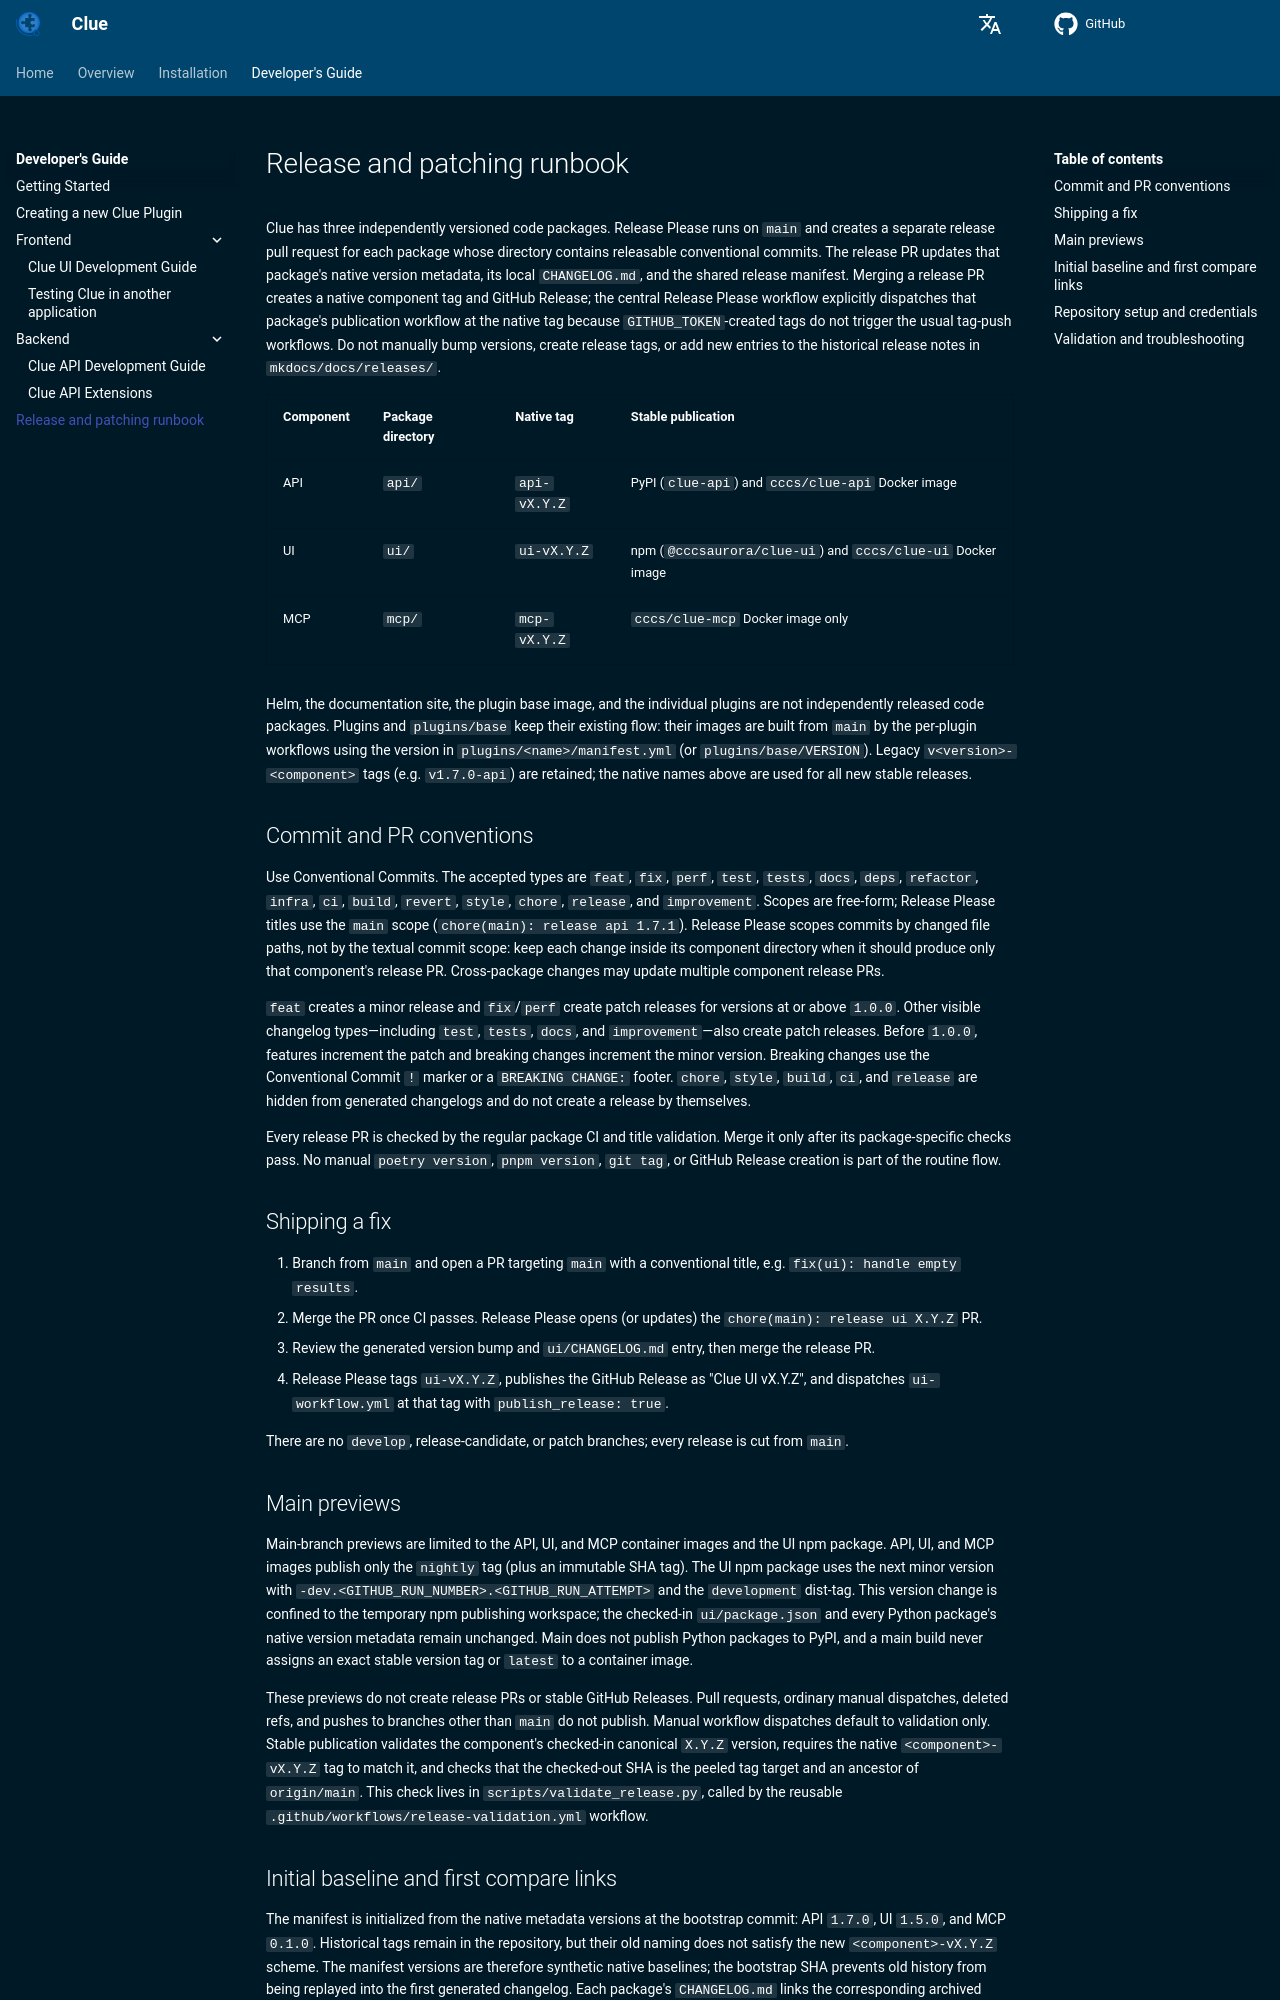

repository: CybercentreCanada/clue · page: developer/releases/index.html · generator: mkdocs

# Release and patching runbook

Clue has three independently versioned code packages. Release Please runs on `main` and creates a separate release pull
request for each package whose directory contains releasable conventional commits. The release PR updates that
package's native version metadata, its local `CHANGELOG.md`, and the shared release manifest. Merging a release PR
creates a native component tag and GitHub Release; the central Release Please workflow explicitly dispatches that
package's publication workflow at the native tag because `GITHUB_TOKEN`-created tags do not trigger the usual tag-push
workflows. Do not manually bump versions, create release tags, or add new entries to the historical release notes in
`mkdocs/docs/releases/`.

| Component | Package directory | Native tag | Stable publication |
| --- | --- | --- | --- |
| API | `api/` | `api-vX.Y.Z` | PyPI (`clue-api`) and `cccs/clue-api` Docker image |
| UI | `ui/` | `ui-vX.Y.Z` | npm (`@cccsaurora/clue-ui`) and `cccs/clue-ui` Docker image |
| MCP | `mcp/` | `mcp-vX.Y.Z` | `cccs/clue-mcp` Docker image only |

Helm, the documentation site, the plugin base image, and the individual plugins are not independently released code
packages. Plugins and `plugins/base` keep their existing flow: their images are built from `main` by the per-plugin
workflows using the version in `plugins/<name>/manifest.yml` (or `plugins/base/VERSION`). Legacy `v<version>-<component>`
tags (e.g. `v1.7.0-api`) are retained; the native names above are used for all new stable releases.

## Commit and PR conventions

Use Conventional Commits. The accepted types are `feat`, `fix`, `perf`, `test`, `tests`, `docs`, `deps`, `refactor`,
`infra`, `ci`, `build`, `revert`, `style`, `chore`, `release`, and `improvement`. Scopes are free-form; Release Please
titles use the `main` scope (`chore(main): release api 1.7.1`). Release Please scopes commits by changed file paths, not
by the textual commit scope: keep each change inside its component directory when it should produce only that
component's release PR. Cross-package changes may update multiple component release PRs.

`feat` creates a minor release and `fix`/`perf` create patch releases for versions at or above `1.0.0`. Other visible
changelog types—including `test`, `tests`, `docs`, and `improvement`—also create patch releases. Before `1.0.0`,
features increment the patch and breaking changes increment the minor version. Breaking changes use the Conventional
Commit `!` marker or a `BREAKING CHANGE:` footer. `chore`, `style`, `build`, `ci`, and `release` are hidden from
generated changelogs and do not create a release by themselves.

Every release PR is checked by the regular package CI and title validation. Merge it only after its package-specific
checks pass. No manual `poetry version`, `pnpm version`, `git tag`, or GitHub Release creation is part of the routine
flow.

## Shipping a fix

1. Branch from `main` and open a PR targeting `main` with a conventional title, e.g. `fix(ui): handle empty results`.
2. Merge the PR once CI passes. Release Please opens (or updates) the `chore(main): release ui X.Y.Z` PR.
3. Review the generated version bump and `ui/CHANGELOG.md` entry, then merge the release PR.
4. Release Please tags `ui-vX.Y.Z`, publishes the GitHub Release as "Clue UI vX.Y.Z", and dispatches
   `ui-workflow.yml` at that tag with `publish_release: true`.

There are no `develop`, release-candidate, or patch branches; every release is cut from `main`.

## Main previews

Main-branch previews are limited to the API, UI, and MCP container images and the UI npm package. API, UI, and MCP
images publish only the `nightly` tag (plus an immutable SHA tag). The UI npm package uses the next minor version with
`-dev.<GITHUB_RUN_NUMBER>.<GITHUB_RUN_ATTEMPT>` and the `development` dist-tag. This version change is confined to the
temporary npm publishing workspace; the checked-in `ui/package.json` and every Python package's native version
metadata remain unchanged. Main does not publish Python packages to PyPI, and a main build never assigns an exact stable
version tag or `latest` to a container image.

These previews do not create release PRs or stable GitHub Releases. Pull requests, ordinary manual dispatches, deleted
refs, and pushes to branches other than `main` do not publish. Manual workflow dispatches default to validation only.
Stable publication validates the component's checked-in canonical `X.Y.Z` version, requires the native
`<component>-vX.Y.Z` tag to match it, and checks that the checked-out SHA is the peeled tag target and an ancestor of
`origin/main`. This check lives in `scripts/validate_release.py`, called by the reusable
`.github/workflows/release-validation.yml` workflow.
